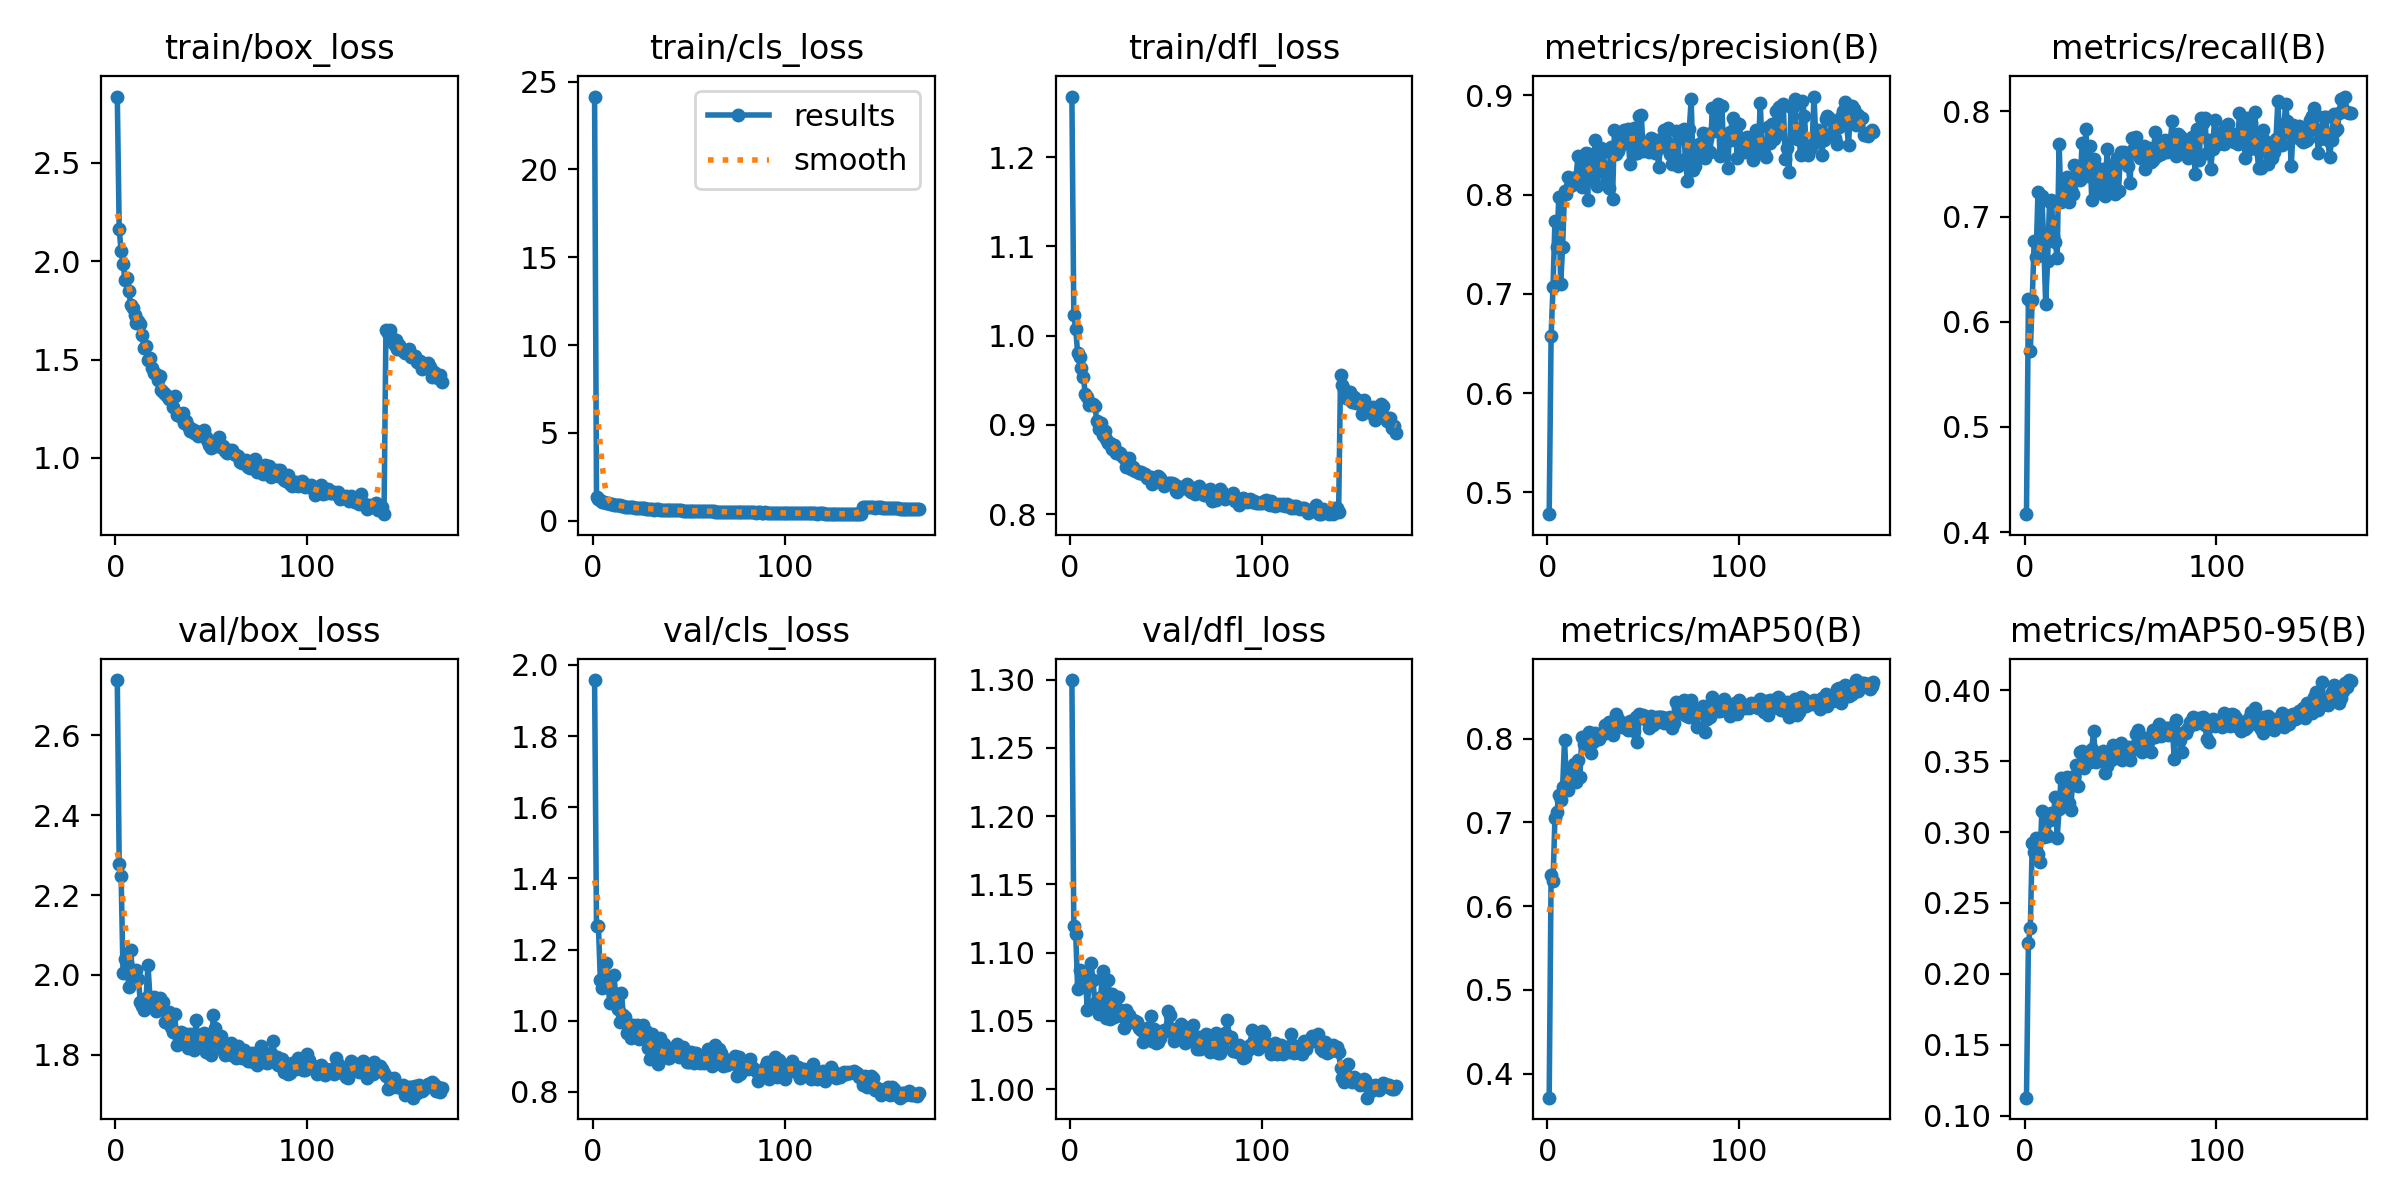

Source data for this figure (header and first rows):
epoch, time, train/box_loss, train/cls_loss, train/dfl_loss, metrics/precision(B), metrics/recall(B), metrics/mAP50(B), metrics/mAP50-95(B), val/box_loss, val/cls_loss, val/dfl_loss, lr/pg0, lr/pg1, lr/pg2
1, 34.2, 2.838, 24.15, 1.268, 0.478, 0.417, 0.3713, 0.1126, 2.738, 1.957, 1.3, 0.0006628, 0.0006628, 0.0006628
2, 67.53, 2.163, 1.369, 1.023, 0.6578, 0.6213, 0.6374, 0.2215, 2.277, 1.267, 1.12, 0.001322, 0.001322, 0.001322
3, 100.8, 2.051, 1.244, 1.007, 0.7072, 0.5723, 0.6299, 0.2325, 2.247, 1.267, 1.114, 0.001973, 0.001973, 0.001973
4, 134.1, 1.988, 1.168, 0.9801, 0.7735, 0.621, 0.7052, 0.2924, 2.004, 1.115, 1.073, 0.001965, 0.001965, 0.001965
5, 167.3, 1.906, 1.074, 0.9761, 0.7478, 0.6764, 0.7122, 0.2862, 2.041, 1.094, 1.088, 0.001953, 0.001953, 0.001953
6, 200.5, 1.916, 1.069, 0.9637, 0.7974, 0.6616, 0.7328, 0.296, 2.029, 1.097, 1.077, 0.001942, 0.001942, 0.001942
7, 233.8, 1.846, 1.011, 0.954, 0.7105, 0.7237, 0.7264, 0.2846, 1.971, 1.161, 1.079, 0.00193, 0.00193, 0.00193
8, 266.9, 1.78, 1.006, 0.9341, 0.7472, 0.6781, 0.7423, 0.2789, 2.063, 1.096, 1.084, 0.001918, 0.001918, 0.001918
9, 300.1, 1.76, 0.9744, 0.9308, 0.8034, 0.7199, 0.7983, 0.3148, 1.995, 1.051, 1.058, 0.001907, 0.001907, 0.001907
10, 333.3, 1.729, 0.9314, 0.9224, 0.8002, 0.6752, 0.7462, 0.2967, 1.988, 1.053, 1.081, 0.001895, 0.001895, 0.001895
11, 366.4, 1.687, 0.897, 0.9231, 0.8178, 0.6172, 0.7392, 0.2986, 2.013, 1.129, 1.092, 0.001884, 0.001884, 0.001884
12, 399.5, 1.696, 0.9057, 0.9235, 0.8091, 0.6578, 0.7469, 0.2975, 1.99, 1.075, 1.08, 0.001872, 0.001872, 0.001872
13, 432.6, 1.68, 0.9, 0.9208, 0.8101, 0.7136, 0.7631, 0.3083, 1.932, 1.032, 1.063, 0.00186, 0.00186, 0.00186
14, 465.7, 1.624, 0.87, 0.9037, 0.8129, 0.7158, 0.7693, 0.3136, 1.922, 0.9958, 1.062, 0.001849, 0.001849, 0.001849
15, 498.8, 1.557, 0.8345, 0.8949, 0.8175, 0.6819, 0.7486, 0.3114, 1.911, 1.078, 1.055, 0.001837, 0.001837, 0.001837
16, 531.9, 1.571, 0.8298, 0.9023, 0.8393, 0.6755, 0.7746, 0.325, 1.943, 1.016, 1.068, 0.001825, 0.001825, 0.001825
17, 565.1, 1.498, 0.7964, 0.8883, 0.8142, 0.6609, 0.7538, 0.2959, 2.026, 1.011, 1.086, 0.001814, 0.001814, 0.001814
18, 598.2, 1.509, 0.8045, 0.8936, 0.8081, 0.7686, 0.8017, 0.3162, 1.945, 0.9655, 1.062, 0.001802, 0.001802, 0.001802
19, 631.4, 1.458, 0.7946, 0.8841, 0.8304, 0.7136, 0.7938, 0.3383, 1.923, 0.9805, 1.052, 0.00179, 0.00179, 0.00179
20, 664.6, 1.434, 0.7676, 0.8793, 0.8424, 0.7181, 0.7968, 0.326, 1.944, 0.9524, 1.08, 0.001779, 0.001779, 0.001779
21, 697.7, 1.426, 0.7571, 0.8799, 0.7951, 0.7338, 0.7977, 0.3354, 1.909, 0.9884, 1.052, 0.001767, 0.001767, 0.001767
22, 730.8, 1.394, 0.7431, 0.8732, 0.8414, 0.7376, 0.8078, 0.3392, 1.911, 0.974, 1.07, 0.001755, 0.001755, 0.001755
23, 763.9, 1.419, 0.7501, 0.8776, 0.8159, 0.7136, 0.7822, 0.3205, 1.943, 0.9886, 1.053, 0.001744, 0.001744, 0.001744
24, 797, 1.344, 0.719, 0.8679, 0.8308, 0.7262, 0.7956, 0.3157, 1.935, 0.9495, 1.06, 0.001732, 0.001732, 0.001732
25, 830.2, 1.333, 0.7101, 0.8694, 0.8547, 0.7212, 0.8067, 0.3341, 1.931, 0.9517, 1.068, 0.00172, 0.00172, 0.00172
26, 863.3, 1.324, 0.7026, 0.8681, 0.8085, 0.7491, 0.7993, 0.3393, 1.882, 0.9889, 1.058, 0.001709, 0.001709, 0.001709
27, 896.4, 1.313, 0.7166, 0.8655, 0.8252, 0.7478, 0.7991, 0.3474, 1.884, 0.9578, 1.054, 0.001697, 0.001697, 0.001697
28, 930.2, 1.299, 0.6945, 0.8628, 0.8472, 0.7364, 0.8047, 0.3322, 1.908, 0.9715, 1.045, 0.001686, 0.001686, 0.001686
29, 964.8, 1.307, 0.6883, 0.8532, 0.8429, 0.7346, 0.8053, 0.3563, 1.869, 0.924, 1.058, 0.001674, 0.001674, 0.001674
30, 1003, 1.259, 0.6527, 0.8554, 0.8282, 0.7699, 0.8163, 0.3575, 1.857, 0.8928, 1.053, 0.001662, 0.001662, 0.001662
31, 1037, 1.313, 0.6972, 0.8633, 0.8166, 0.7449, 0.8129, 0.3451, 1.901, 0.9617, 1.054, 0.001651, 0.001651, 0.001651
32, 1070, 1.217, 0.6401, 0.8508, 0.8068, 0.7834, 0.82, 0.3546, 1.824, 0.9071, 1.049, 0.001639, 0.001639, 0.001639
33, 1103, 1.222, 0.6512, 0.8532, 0.8476, 0.7389, 0.8193, 0.3547, 1.843, 0.9197, 1.051, 0.001627, 0.001627, 0.001627
34, 1136, 1.207, 0.6405, 0.8478, 0.7953, 0.7668, 0.8048, 0.3495, 1.856, 0.8798, 1.05, 0.001616, 0.001616, 0.001616
35, 1170, 1.228, 0.6392, 0.8486, 0.8647, 0.7161, 0.8154, 0.3589, 1.842, 0.9518, 1.05, 0.001604, 0.001604, 0.001604
36, 1206, 1.178, 0.6226, 0.8462, 0.8406, 0.7552, 0.8295, 0.3713, 1.83, 0.9002, 1.045, 0.001592, 0.001592, 0.001592
37, 1245, 1.19, 0.6337, 0.8465, 0.844, 0.7473, 0.8236, 0.3498, 1.851, 0.9357, 1.043, 0.001581, 0.001581, 0.001581
38, 1278, 1.162, 0.6201, 0.8452, 0.8492, 0.7224, 0.8177, 0.3553, 1.816, 0.9072, 1.035, 0.001569, 0.001569, 0.001569
39, 1311, 1.138, 0.6103, 0.8443, 0.8603, 0.7313, 0.8134, 0.3536, 1.852, 0.895, 1.044, 0.001557, 0.001557, 0.001557
40, 1344, 1.146, 0.6038, 0.8401, 0.8656, 0.744, 0.819, 0.354, 1.844, 0.896, 1.045, 0.001546, 0.001546, 0.001546
41, 1377, 1.127, 0.6058, 0.8407, 0.8635, 0.7454, 0.8168, 0.3571, 1.812, 0.9005, 1.038, 0.001534, 0.001534, 0.001534
42, 1410, 1.139, 0.6129, 0.8415, 0.8657, 0.7199, 0.8102, 0.342, 1.886, 0.9218, 1.054, 0.001522, 0.001522, 0.001522
43, 1443, 1.11, 0.5926, 0.8339, 0.8311, 0.7643, 0.8207, 0.3467, 1.833, 0.9115, 1.035, 0.001511, 0.001511, 0.001511
44, 1476, 1.117, 0.5881, 0.8396, 0.8646, 0.7351, 0.8145, 0.3549, 1.85, 0.934, 1.044, 0.001499, 0.001499, 0.001499
45, 1509, 1.114, 0.5965, 0.8365, 0.8674, 0.7237, 0.8089, 0.3506, 1.845, 0.8972, 1.034, 0.001488, 0.001488, 0.001488
46, 1542, 1.14, 0.6041, 0.8426, 0.842, 0.7496, 0.8254, 0.3614, 1.853, 0.914, 1.035, 0.001476, 0.001476, 0.001476
47, 1575, 1.108, 0.5773, 0.8402, 0.8416, 0.7212, 0.7963, 0.3521, 1.808, 0.9264, 1.038, 0.001464, 0.001464, 0.001464
48, 1608, 1.091, 0.5784, 0.8362, 0.8792, 0.7554, 0.8289, 0.3608, 1.835, 0.9012, 1.042, 0.001453, 0.001453, 0.001453
49, 1641, 1.065, 0.5598, 0.8314, 0.88, 0.7247, 0.8264, 0.3579, 1.832, 0.8846, 1.043, 0.001441, 0.001441, 0.001441
50, 1674, 1.048, 0.5537, 0.8339, 0.8437, 0.7617, 0.8281, 0.3629, 1.8, 0.8849, 1.043, 0.001429, 0.001429, 0.001429
51, 1707, 1.079, 0.5738, 0.8347, 0.8469, 0.7573, 0.8238, 0.3506, 1.899, 0.9136, 1.057, 0.001418, 0.001418, 0.001418
52, 1741, 1.075, 0.5773, 0.8349, 0.8464, 0.7613, 0.8251, 0.3526, 1.867, 0.9053, 1.054, 0.001406, 0.001406, 0.001406
53, 1774, 1.06, 0.5564, 0.835, 0.8432, 0.7567, 0.8128, 0.3534, 1.835, 0.8825, 1.044, 0.001394, 0.001394, 0.001394
54, 1810, 1.104, 0.5714, 0.8332, 0.8576, 0.7478, 0.8264, 0.3602, 1.828, 0.9107, 1.036, 0.001383, 0.001383, 0.001383
55, 1844, 1.057, 0.5619, 0.8253, 0.8474, 0.7322, 0.8161, 0.3507, 1.846, 0.8945, 1.042, 0.001371, 0.001371, 0.001371
56, 1877, 1.061, 0.55, 0.8242, 0.8417, 0.7751, 0.8187, 0.358, 1.812, 0.881, 1.04, 0.001359, 0.001359, 0.001359
57, 1910, 1.034, 0.5418, 0.8305, 0.8555, 0.7652, 0.8252, 0.3609, 1.8, 0.8893, 1.04, 0.001348, 0.001348, 0.001348
58, 1943, 1.023, 0.546, 0.8305, 0.8283, 0.7757, 0.8258, 0.369, 1.819, 0.8827, 1.047, 0.001336, 0.001336, 0.001336
59, 1976, 1.041, 0.5448, 0.8289, 0.848, 0.7655, 0.8255, 0.3718, 1.802, 0.8854, 1.046, 0.001324, 0.001324, 0.001324
60, 2009, 1.033, 0.5503, 0.83, 0.8478, 0.7557, 0.8261, 0.3622, 1.829, 0.9208, 1.033, 0.001313, 0.001313, 0.001313
... 110 more rows
